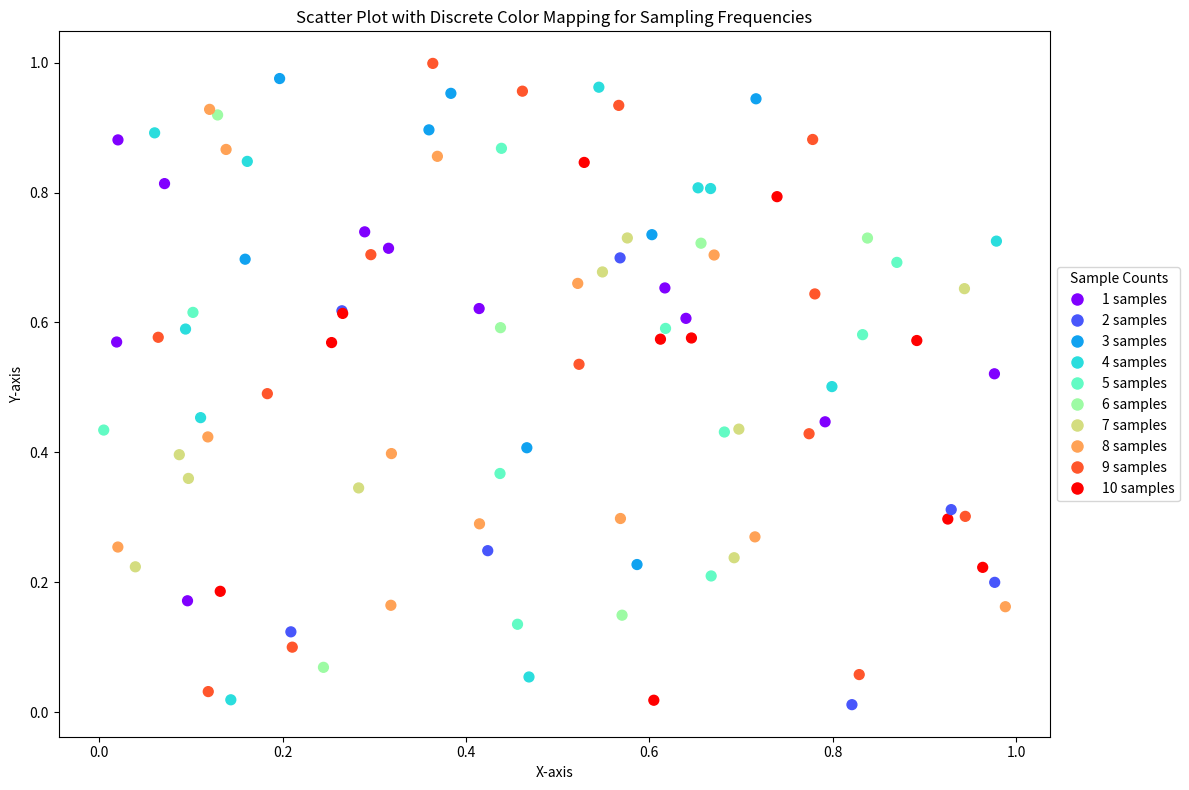

The script that saved this image:
import numpy as np
import matplotlib.pyplot as plt
from matplotlib.colors import ListedColormap

# Generate random data
np.random.seed(0)
num_points = 100
x = np.random.rand(num_points)
y = np.random.rand(num_points)

# Generate random sampling frequencies between 1 and 10
sample_counts = np.random.randint(1, 11, num_points)

# Create a discrete color map
unique_counts = np.unique(sample_counts)
num_colors = len(unique_counts)
colors = plt.cm.rainbow(np.linspace(0, 1, num_colors))
color_map = ListedColormap(colors)

# Create a dictionary to map sample counts to color indices
count_to_index = {count: index for index, count in enumerate(unique_counts)}

# Map sample counts to color indices
color_indices = np.array([count_to_index[count] for count in sample_counts])

# Create a scatter plot
plt.figure(figsize=(12, 8))
scatter = plt.scatter(x, y, c=color_indices, cmap=color_map, s=50)

# Create a custom legend
legend_elements = [plt.Line2D([0], [0], marker='o', color='w', 
                              markerfacecolor=color_map(count_to_index[count]), 
                              markersize=10, label=f'{count} samples')
                   for count in unique_counts]
plt.legend(handles=legend_elements, title="Sample Counts", loc="center left", bbox_to_anchor=(1, 0.5))

# Set labels and title
plt.xlabel('X-axis')
plt.ylabel('Y-axis')
plt.title('Scatter Plot with Discrete Color Mapping for Sampling Frequencies')

# Show the plot
plt.tight_layout()
plt.show()

# Print some information
print(f"Number of datapoints: {num_points}")
print(f"Unique sampling frequencies: {unique_counts}")
print(f"Color mapping: {count_to_index}")